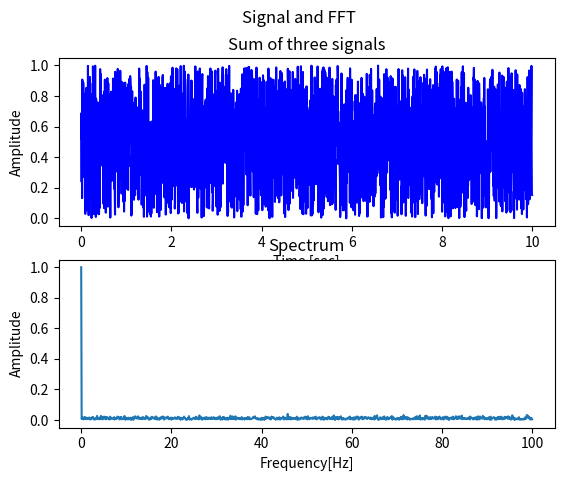

Source code (Python):
import numpy as np
import matplotlib.pyplot as plt

class Signal:

    def __init__(self, amplitude=1, frequency=10, duration=1, sampling_rate=100.0, phase=0):
        self.amplitude = amplitude
        self.frequency = frequency
        self.duration = duration
        self.sampling_rate = sampling_rate
        self.phase = phase
        self.time_step = 1.0/self.sampling_rate
        self.time_axis = np.arange(0, self.duration, self.time_step)

    # Generate sine wave
    def sine(self):
        return self.amplitude*np.sin(2*np.pi*self.frequency*self.time_axis+self.phase)

    # Generate cosine wave
    def cosine(self):
        return self.amplitude*np.cos(2*np.pi*self.frequency*self.time_axis+self.phase)

signal_1hz = Signal(amplitude=3, frequency=1, sampling_rate=200, duration=2)
sine_1hz = signal_1hz.sine()

signal_10hz = Signal(amplitude=0.5, frequency=10, sampling_rate=200, duration=2)
sine_10hz = signal_10hz.sine()

signal_20hz = Signal(amplitude=1, frequency=20, sampling_rate=200, duration=2)
sine_20hz = signal_20hz.sine()

signal_39hz = Signal(amplitude=0.25, frequency=39, sampling_rate=200, duration=2)
sine_39hz = signal_39hz.sine()

# signal = sine_1hz + sine_10hz + sine_20hz + sine_39hz

signal = np.array(np.random.random(2000))
sampling_rate = 200.0

fig, axs = plt.subplots(2)
fig.suptitle("Signal and FFT")

timearray = [x/sampling_rate for x in range(0, len(signal))]

axs[0].plot(timearray, signal, "b")
axs[0].set(xlabel="Time [sec]", ylabel="Amplitude")
axs[0].set_title("Sum of three signals")

N = len(signal)
fourier = np.fft.rfft(signal)

# print(fourier)
frequency_axis = np.fft.rfftfreq(N, d=1.0/sampling_rate)
norm_amplitude = 2*np.abs(fourier)/N

axs[1].plot(frequency_axis, norm_amplitude)
axs[1].set(xlabel="Frequency[Hz]", ylabel="Amplitude")
axs[1].set_title("Spectrum")
plt.show()